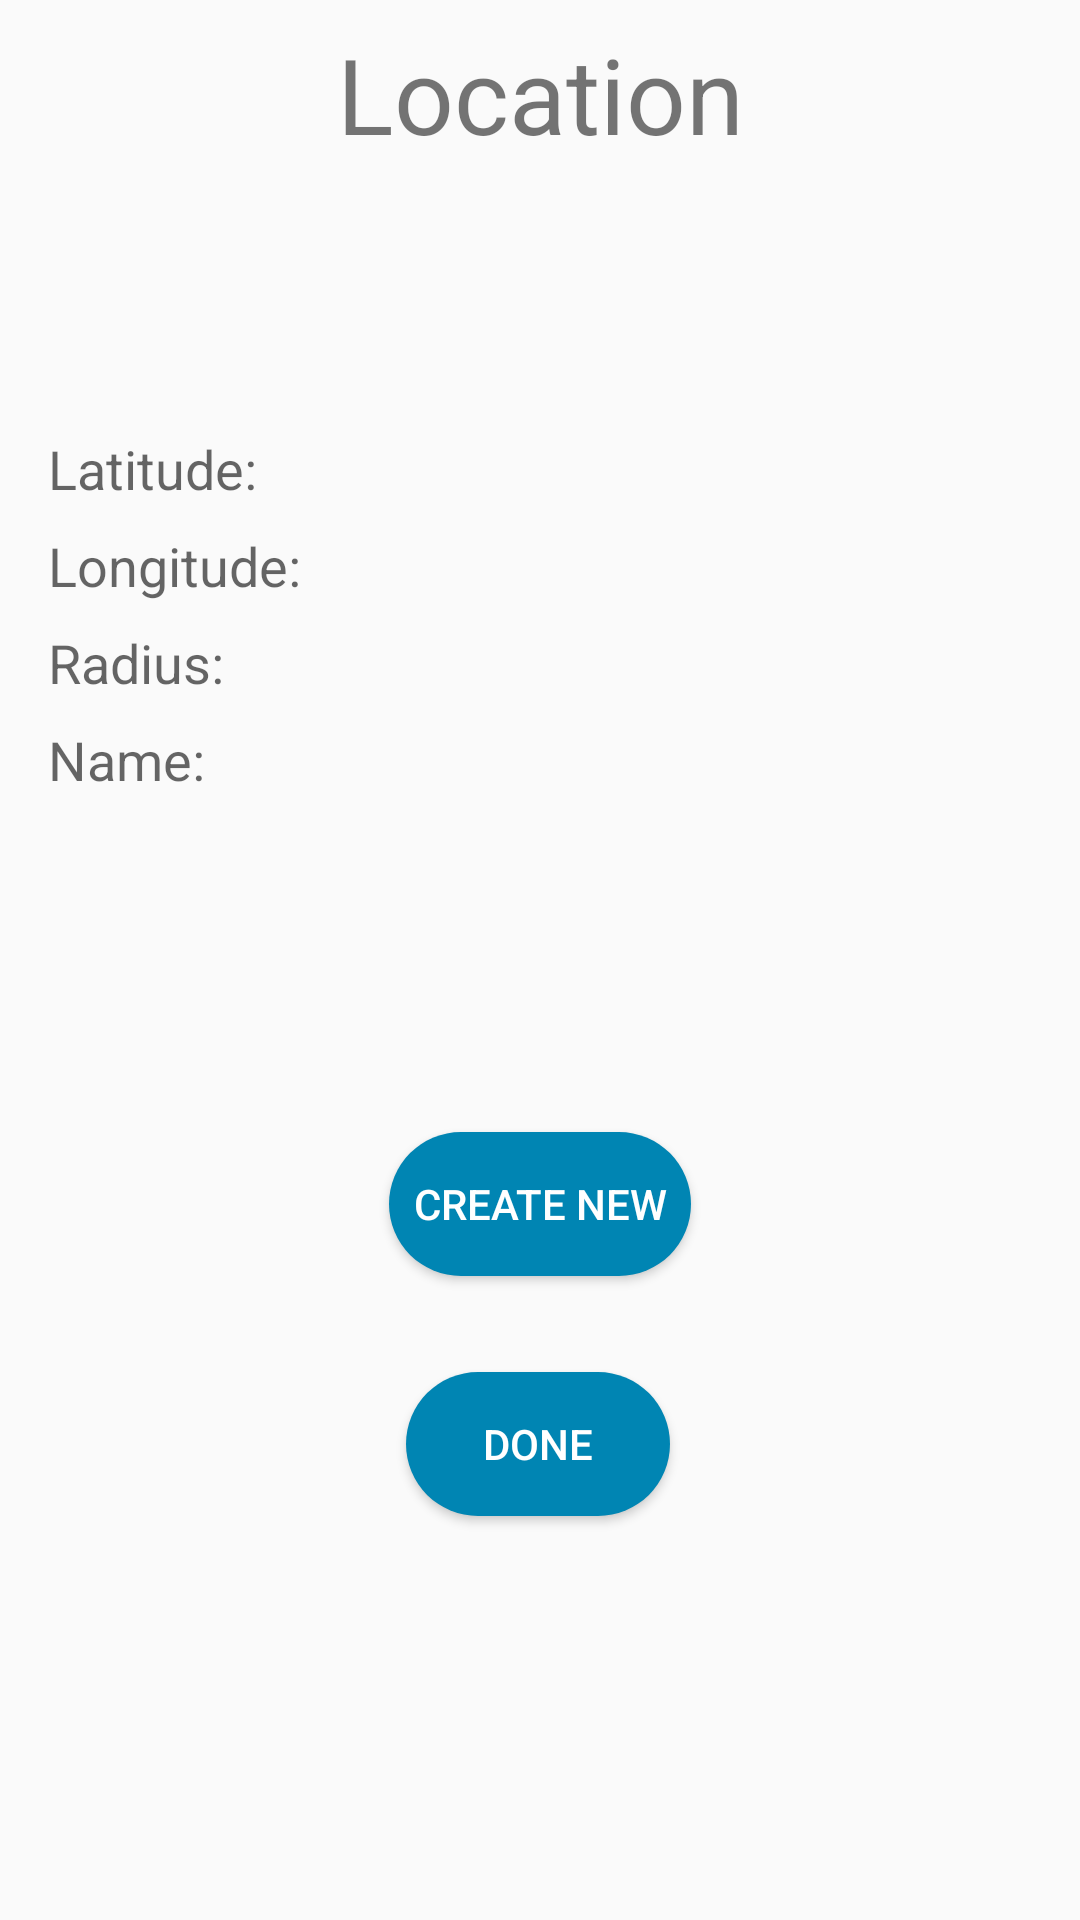

Layout XML and referenced resources for this Android screen:
<!-- AndroidManifest.xml: application theme AppTheme -->
<!-- res/layout/activity_location.xml -->
<?xml version="1.0" encoding="utf-8"?>
<android.support.constraint.ConstraintLayout xmlns:android="http://schemas.android.com/apk/res/android"
    xmlns:app="http://schemas.android.com/apk/res-auto"
    xmlns:tools="http://schemas.android.com/tools"
    android:id="@+id/activity_location"
    android:layout_width="match_parent"
    android:layout_height="match_parent"
    android:paddingBottom="@dimen/activity_vertical_margin"
    android:paddingLeft="@dimen/activity_horizontal_margin"
    android:paddingRight="@dimen/activity_horizontal_margin"
    android:paddingTop="@dimen/activity_vertical_margin"
    tools:context="com.example.naqi.mobiledatabase.Location">

    <TextView
        android:id="@+id/locationpagetext"
        android:layout_width="wrap_content"
        android:layout_height="wrap_content"
        android:layout_alignParentTop="true"
        android:layout_centerHorizontal="true"
        android:layout_marginEnd="8dp"

        android:layout_marginStart="8dp"
        android:layout_marginTop="8dp"
        android:text="Location"
        android:textAppearance="?android:attr/textAppearanceSmall"
        android:textSize="35dp"
        app:layout_constraintEnd_toEndOf="parent"
        app:layout_constraintStart_toStartOf="parent"
        app:layout_constraintTop_toTopOf="parent" />

    <LinearLayout
        android:id="@+id/linearLayout"
        android:layout_width="0dp"
        android:layout_height="wrap_content"
        android:layout_marginEnd="8dp"
        android:layout_marginStart="8dp"
        android:layout_marginTop="136dp"
        android:orientation="vertical"
        app:layout_constraintEnd_toEndOf="parent"
        app:layout_constraintStart_toStartOf="parent"
        app:layout_constraintTop_toTopOf="parent">

        <LinearLayout
            android:layout_width="wrap_content"
            android:layout_height="wrap_content"
            android:layout_marginEnd="8dp"
            android:layout_marginStart="8dp"
            android:layout_marginTop="8dp"

            app:layout_constraintEnd_toEndOf="parent"
            app:layout_constraintHorizontal_bias="0.05"
            app:layout_constraintStart_toStartOf="parent"
            app:layout_constraintTop_toTopOf="parent">

            <TextView
                android:id="@+id/lat"
                android:layout_width="wrap_content"
                android:layout_height="wrap_content"
                android:layout_alignParentLeft="true"
                android:layout_below="@+id/locationpagetext"
                android:text="Latitude:      "
                android:textAppearance="?android:attr/textAppearanceMedium"
                tools:layout_editor_absoluteX="16dp"
                tools:layout_editor_absoluteY="117dp" />

            <TextView
                android:id="@+id/latval"
                android:layout_width="wrap_content"
                android:layout_height="wrap_content"
                android:layout_below="@+id/locationpagetext"
                android:layout_toRightOf="@+id/lat"
                android:text=""
                android:textAppearance="?android:attr/textAppearanceMedium" />
        </LinearLayout>

        <LinearLayout
            android:layout_width="wrap_content"
            android:layout_height="wrap_content"
            android:layout_marginEnd="8dp"
            android:layout_marginStart="8dp"
            android:layout_marginTop="8dp"

            app:layout_constraintEnd_toEndOf="parent"
            app:layout_constraintHorizontal_bias="0.027"
            app:layout_constraintStart_toStartOf="parent"
            app:layout_constraintTop_toTopOf="parent">

            <TextView
                android:id="@+id/lang"
                android:layout_width="wrap_content"
                android:layout_height="wrap_content"
                android:layout_alignParentLeft="true"
                android:text="Longitude:   "
                android:textAppearance="?android:attr/textAppearanceMedium"
                tools:layout_editor_absoluteX="16dp"
                tools:layout_editor_absoluteY="187dp" />

            <TextView
                android:id="@+id/langval"
                android:layout_width="wrap_content"
                android:layout_height="wrap_content"
                android:layout_toRightOf="@id/lang"
                android:text=""
                android:textAppearance="?android:attr/textAppearanceMedium" />
        </LinearLayout>


        <LinearLayout
            android:layout_width="wrap_content"
            android:layout_height="wrap_content"
            android:layout_marginEnd="8dp"
            android:layout_marginStart="8dp"
            android:layout_marginTop="8dp"
            app:layout_constraintEnd_toEndOf="parent"
            app:layout_constraintHorizontal_bias="0.066"
            app:layout_constraintStart_toStartOf="parent"
            app:layout_constraintTop_toTopOf="parent">

            <TextView
                android:id="@+id/radius"
                android:layout_width="wrap_content"
                android:layout_height="wrap_content"
                android:layout_below="@+id/lang"
                android:text="Radius:         "
                android:textAppearance="?android:attr/textAppearanceMedium" />

            <TextView
                android:id="@+id/radval"
                android:layout_width="wrap_content"
                android:layout_height="wrap_content"
                android:layout_toRightOf="@id/radius"
                android:text=""
                android:textAppearance="?android:attr/textAppearanceMedium"
                tools:layout_editor_absoluteX="183dp"
                tools:layout_editor_absoluteY="257dp" />
        </LinearLayout>

        <LinearLayout
            android:layout_width="wrap_content"
            android:layout_height="wrap_content"
            android:layout_marginBottom="8dp"
            android:layout_marginEnd="8dp"
            android:layout_marginStart="8dp"
            android:layout_marginTop="8dp"
            app:layout_constraintEnd_toEndOf="parent"
            app:layout_constraintStart_toStartOf="parent"
            tools:layout_editor_absoluteY="352dp">

            <TextView
                android:id="@+id/nam"
                android:layout_width="wrap_content"
                android:layout_height="wrap_content"
                android:layout_below="@+id/radius"
                android:text="Name:          "
                android:textAppearance="?android:attr/textAppearanceMedium"
                tools:layout_editor_absoluteX="16dp"
                tools:layout_editor_absoluteY="340dp" />

            <TextView
                android:id="@+id/namval"
                android:layout_width="wrap_content"
                android:layout_height="wrap_content"
                android:layout_below="@+id/radval"
                android:layout_toRightOf="@id/nam"
                android:text=""
                android:textAppearance="?android:attr/textAppearanceMedium"
                tools:layout_editor_absoluteX="177dp"
                tools:layout_editor_absoluteY="343dp" />
        </LinearLayout>
    </LinearLayout>

    <Button
        android:id="@+id/button2"
        android:layout_width="wrap_content"
        android:layout_height="wrap_content"
        android:layout_above="@+id/locationback"
        android:layout_alignStart="@+id/locationback"
        android:layout_marginEnd="8dp"
        android:layout_marginStart="8dp"
        android:layout_marginTop="104dp"
        android:background="@drawable/shape"
        android:onClick="CreatCLick"
        android:padding="8dp"
        android:text="Create New"
        android:textColor="@android:color/background_light"
        app:layout_constraintEnd_toEndOf="parent"
        app:layout_constraintStart_toStartOf="parent"
        app:layout_constraintTop_toBottomOf="@+id/linearLayout" />

    <Button
        android:id="@+id/locationback"
        android:layout_width="wrap_content"
        android:layout_height="wrap_content"
        android:layout_alignParentBottom="true"
        android:layout_centerInParent="true"
        android:layout_marginBottom="8dp"
        android:layout_marginEnd="8dp"
        android:layout_marginStart="8dp"
        android:layout_marginTop="16dp"
        android:background="@drawable/shape"
        android:onClick="GoBack"
        android:text="Done"
        android:textColor="@android:color/background_light"
        app:layout_constraintBottom_toBottomOf="parent"
        app:layout_constraintEnd_toEndOf="parent"
        app:layout_constraintHorizontal_bias="0.498"
        app:layout_constraintStart_toStartOf="parent"
        app:layout_constraintTop_toBottomOf="@+id/button2"
        app:layout_constraintVertical_bias="0.111" />



</android.support.constraint.ConstraintLayout>
<!-- resources referenced by this layout -->
<resources>
  <!-- drawable shape (drawable) -->
  <?xml version="1.0" encoding="utf-8"?>
  <shape xmlns:android="http://schemas.android.com/apk/res/android"
      android:shape="rectangle" android:padding="10dp">
      <solid android:color="@color/colorPrimaryDark"/>
      <corners
          android:bottomRightRadius="200dp"
          android:bottomLeftRadius="200dp"
          android:topLeftRadius="200dp"
          android:topRightRadius="200dp"
          />
  </shape>
  <style name="AppTheme" parent="Theme.AppCompat.Light.DarkActionBar">
          
          <item name="colorPrimary">@color/colorPrimary</item>
          <item name="colorPrimaryDark">@color/colorPrimaryDark</item>
          <item name="colorAccent">@color/colorAccent</item>
      </style>
  <color name="colorPrimaryDark">#0085b3</color>
  <color name="colorPrimary">#ff33b5e5</color>
  <color name="colorAccent">#ff33b5e5</color>
</resources>
